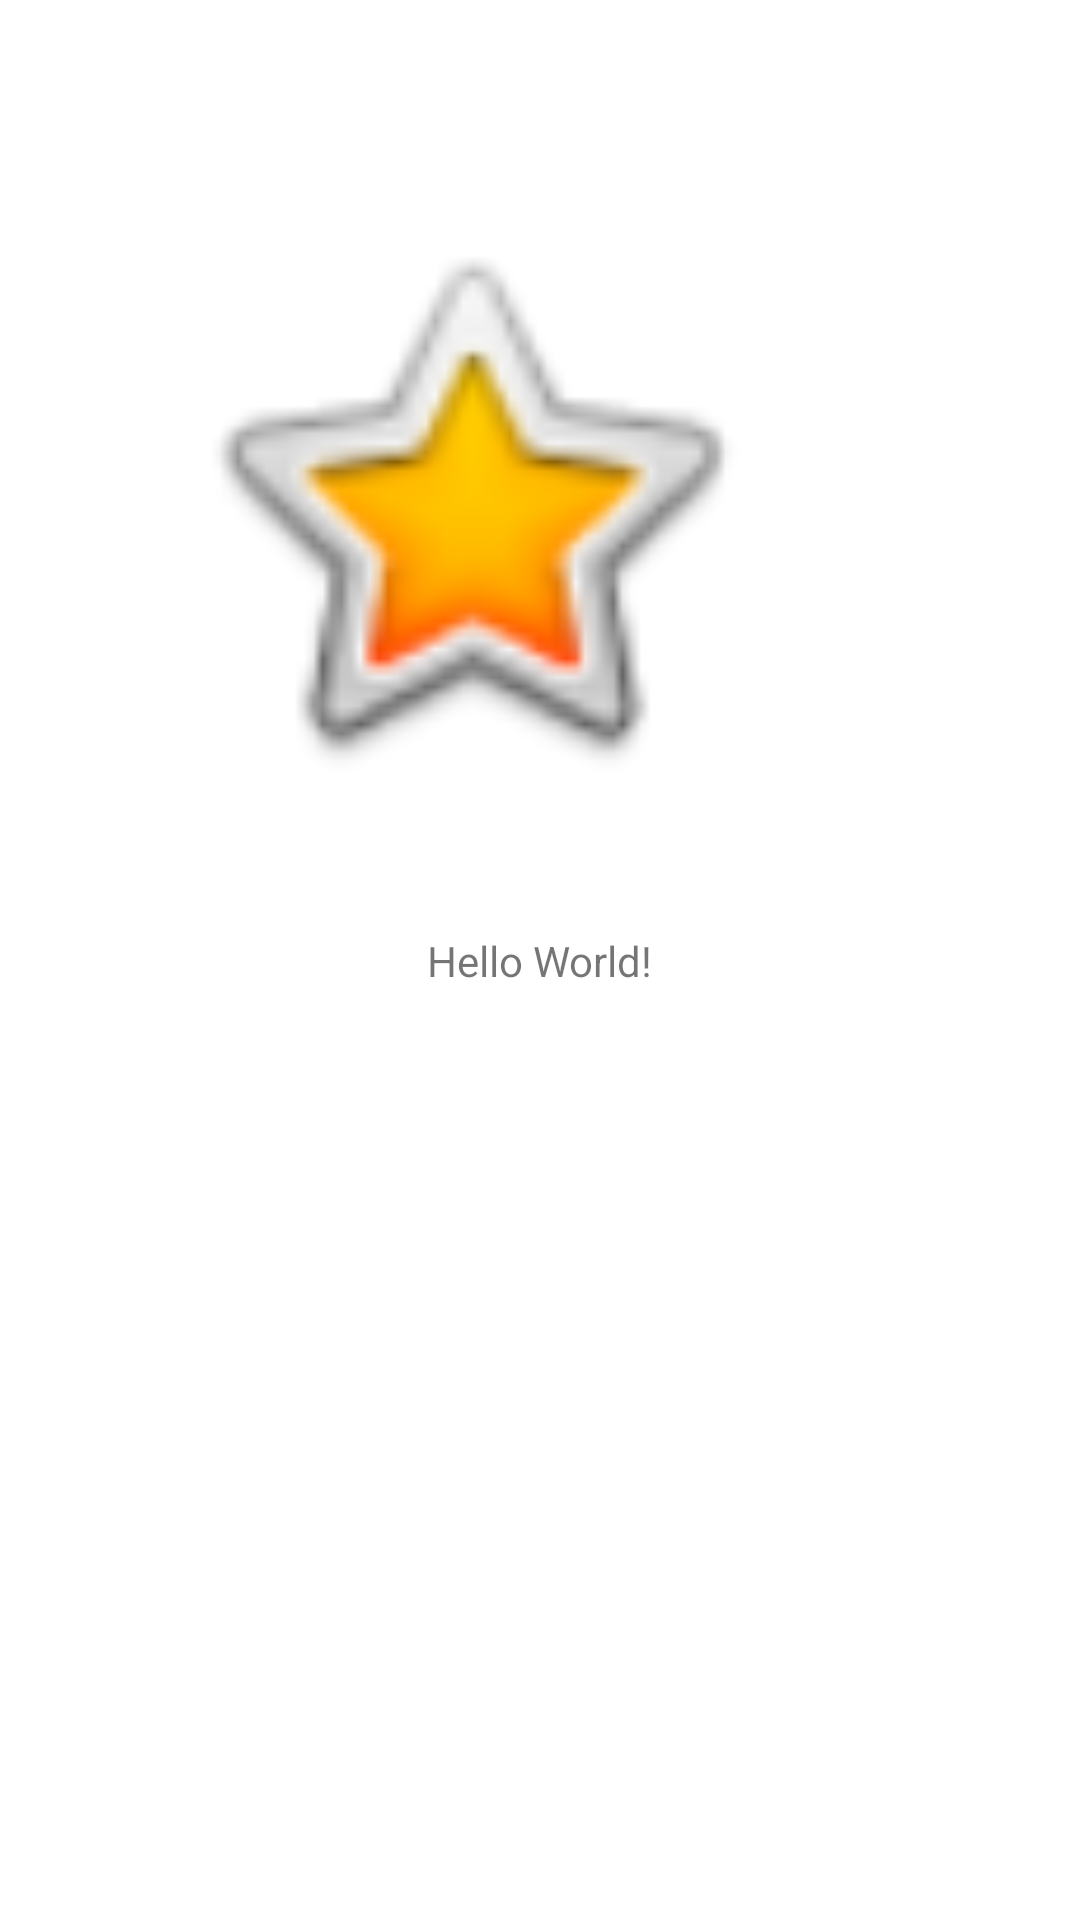

Produce the Android XML layout that renders to this screen, including the resource entries it uses.
<!-- AndroidManifest.xml: application theme Theme.CAMERA_PERMISSION -->
<!-- res/layout/activity_main.xml -->
<?xml version="1.0" encoding="utf-8"?>
<androidx.constraintlayout.widget.ConstraintLayout xmlns:android="http://schemas.android.com/apk/res/android"

    xmlns:app="http://schemas.android.com/apk/res-auto"
    xmlns:tools="http://schemas.android.com/tools"
    android:id="@+id/contentFrame"
    android:layout_width="match_parent"
    android:layout_height="match_parent"
    tools:context=".MainActivity">

    <TextView
        android:id="@+id/textView"
        android:layout_width="wrap_content"
        android:layout_height="wrap_content"
        android:text="Hello World!"
        app:layout_constraintBottom_toBottomOf="parent"
        app:layout_constraintEnd_toEndOf="parent"
        app:layout_constraintStart_toStartOf="parent"
        app:layout_constraintTop_toTopOf="parent" />

    <ImageView
        android:id="@+id/imageView"
        android:layout_width="200dp"
        android:layout_height="200dp"
        android:layout_marginTop="68dp"
        android:layout_marginEnd="104dp"
        android:onClick="onCapture"
        app:layout_constraintEnd_toEndOf="parent"
        app:layout_constraintTop_toTopOf="parent"
        app:srcCompat="@android:drawable/btn_star_big_on" />

</androidx.constraintlayout.widget.ConstraintLayout>
<!-- resources referenced by this layout -->
<resources>
  <style name="Theme.CAMERA_PERMISSION" parent="Theme.MaterialComponents.DayNight.DarkActionBar">
          
          <item name="colorPrimary">@color/purple_500</item>
          <item name="colorPrimaryVariant">@color/purple_700</item>
          <item name="colorOnPrimary">@color/white</item>
          
          <item name="colorSecondary">@color/teal_200</item>
          <item name="colorSecondaryVariant">@color/teal_700</item>
          <item name="colorOnSecondary">@color/black</item>
          
          <item name="android:statusBarColor">?attr/colorPrimaryVariant</item>
          
      </style>
  <!-- not gathered from this repository: default colours our renderer supplied (Android Studio template values) -->
  <color name="purple_500">#FF6200EE</color>
  <color name="purple_700">#FF3700B3</color>
  <color name="teal_200">#FF03DAC5</color>
  <color name="teal_700">#FF018786</color>
  <color name="black">#FF000000</color>
  <color name="white">#FFFFFFFF</color>
</resources>
